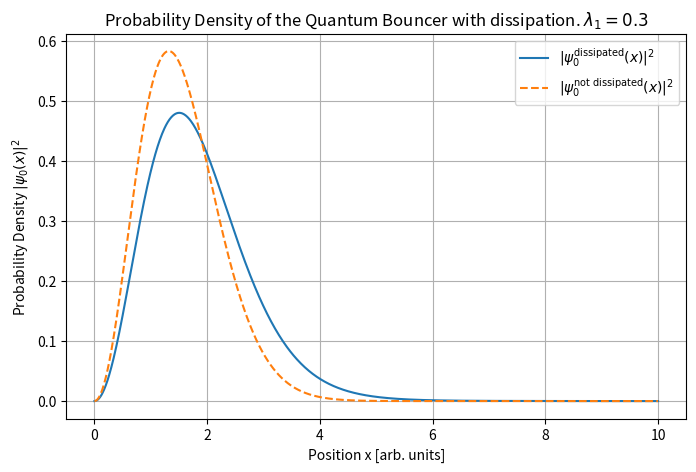

This chart was generated by the following Python code:
import numpy as np
import scipy.sparse as sp
import scipy.sparse.linalg as spla
import matplotlib.pyplot as plt
from scipy.special import airy, ai_zeros
from scipy.integrate import simpson
# ---------------------------
# Parámetros del problema
# ---------------------------
lambda1 = 0.3 #1.0   # Parámetro lambda_1 (real)
m = 1.0/2.0         # Masa
g = 2.0         # Gravedad
a = 0.0         # Límite inferior del dominio
blim = 10.0     # Límite derecho del dominio (anteriormente "b")
N = 1000       # Número de puntos de la discretización
dx = (blim - a) / (N - 1)
x = np.linspace(a, blim, N)

def normalize(arr, x_vals): # Normalization using Simpson's method
    integral = simpson(arr, x_vals)
    if integral != 0:
        arr /= integral
    return arr


# ---------------------------
# Construcción de la matriz del operador (Hamiltoniano)
# ---------------------------
#
# La ecuación diferencial es:
#
#   psi''(x) + i*lambda1*(2*x*psi'(x) + psi) + m*g*x*psi = E*psi  con E<0
#
# Se discretiza utilizando diferencias finitas:
#
#   psi''(x) ≈ (psi[n-1] - 2 psi[n] + psi[n+1]) / dx²
#   psi'(x)  ≈ (psi[n+1] - psi[n-1]) / (2*dx)
#
# Por lo que el término 2x*psi'(x) se aproxima como:
#
#   2x*psi'(x) ≈ x[n]*(psi[n+1] - psi[n-1]) / dx
#
# La ecuación en el punto n (interior) se puede escribir como:
#
# [1/dx² - i*lambda1*x[n]/dx] * psi[n-1]
# + [-2/dx² + i*lambda1 + m*g*x[n]] * psi[n]
# + [1/dx² + i*lambda1*x[n]/dx] * psi[n+1]
# = E * psi[n]
#

# Creamos la matriz en formato LIL para facilitar la asignación
A = sp.lil_matrix((N, N), dtype=complex)

# Rellenamos la matriz para los puntos interiores (n = 1, 2, ..., N-2)
for n in range(1, N-1):
    coef_left  = 1.0/dx**2 - 1j * lambda1 * x[n] / dx
    coef_diag  = -2.0/dx**2 + 1j * lambda1 + m * g * x[n]
    coef_right = 1.0/dx**2 + 1j * lambda1 * x[n] / dx

    A[n, n-1] = coef_left
    A[n, n]   = coef_diag
    A[n, n+1] = coef_right

# Impone condiciones de contorno Dirichlet:
# psi(a)=0 y psi(blim)=0
# Esto se consigue haciendo que en las filas correspondientes
# la única entrada sea 1 y el resto 0.
A[0, :] = 0
A[0, 0] = 1.0

#Condición sobre el borde se hace 0
# A[N-1, :] = 0
# A[N-1, N-1] = 1.0


# # ---------------------------
# # Condición de frontera en x = blim (derecha)
# # ---------------------------
# # En lugar de imponer psi(blim)=0, se desea dejar "libre" la frontera.
# # Una opción es usar una condición de Neumann:
# #       psi'(blim) = 0
# # Aproximamos la derivada en el último punto con diferencias finitas de primer orden:
# #       psi'(blim) ≈ (psi[N-1] - psi[N-2]) / dx = 0  =>  psi[N-1] = psi[N-2]

# # Para imponer esta condición, sustituimos la última fila de la matriz.
# A[N-1, :] = 0
# A[N-1, N-2] = -1.0
# A[N-1, N-1] = 1.0



# #--------------------------
# #Condición de frontera en blim libre
# #--------------------------
# # --- En x = blim (n = N-1) usamos el esquema unidireccional ---
# # Verificamos que N sea suficiente para utilizar este esquema (N >= 4)
# if N < 4:
#     raise ValueError("El número de puntos N debe ser al menos 4 para aplicar el esquema unidireccional en blim.")

# i = N - 1  # índice para x = blim
# xi = x[i]

# # Coeficientes para la segunda derivada en x = blim:
# coef_psi_i   =  2.0 / dx**2
# coef_psi_im1 = -5.0 / dx**2
# coef_psi_im2 =  4.0 / dx**2
# coef_psi_im3 = -1.0 / dx**2

# # Aproximación para la primera derivada en x = blim:
# # psi'(x_i) ≈ (-3 psi[i] + 4 psi[i-1] - psi[i-2])/(2dx)
# # Al multiplicar por 2*x_i, el coeficiente se distribuye:
# # para psi[i]:    -3*x_i/(dx)
# # para psi[i-1]:   4*x_i/(dx)
# # para psi[i-2]:   - x_i/(dx)
# #
# # Además, aparece el término i*lambda1*psi(x) (con psi[i]).
# # Y el potencial: m*g*x_i*psi[i].
# #
# # Así, para el nodo i se tienen:
# # psi[i]:
# coef_i = coef_psi_i \
#          - 1j*lambda1*(3*xi/dx) + 1j*lambda1 + m*g*xi
# # psi[i-1]:
# coef_im1 = coef_psi_im1 + 1j*lambda1*(4*xi/dx)
# # psi[i-2]:
# coef_im2 = coef_psi_im2 - 1j*lambda1*(xi/dx)
# # psi[i-3]:
# coef_im3 = coef_psi_im3

# # Asignamos estos coeficientes en la fila i:
# A[i, i]   = coef_i
# A[i, i-1] = coef_im1
# A[i, i-2] = coef_im2
# A[i, i-3] = coef_im3
# #----------------------------

# Convertir la matriz a formato CSR para la resolución de eigenvalores
A_csr = A.tocsr()

# ---------------------------
# Resolución del problema eigenvalor
# ---------------------------
#
# Se buscan, por ejemplo, 5 eigenvalores (energías) con menor parte real.
#
num_eigvals = 5
eigenvals, eigenvecs = spla.eigs(A_csr, k=num_eigvals, which='SR')

# Ordenamos los eigenvalores según su parte real (de menor a mayor)
idx = np.argsort(eigenvals.real)
eigenvals = eigenvals[idx]
eigenvecs = eigenvecs[:, idx]

print("Eigenvalores (energías) aproximados:")
for i, E in enumerate(eigenvals):
    print(f"E[{i}] = {E}")

# ---------------------------
# Seleccionar y visualizar la función de onda fundamental
# ---------------------------
#
# Se asume que el estado base es el asociado al eigenvalor con la menor parte real.
numEigen = 0
psi_ground = eigenvecs[:, numEigen]

# Normalización de la función de onda (usando la regla del trapecio)
norm = np.sqrt(np.trapezoid(np.abs(psi_ground)**2, x))

psi_ground = psi_ground / norm

#psi_ground = normalize(psi_ground,x)
def psi_exact2(x, numEigen, lambda1, m, g, blim):
    # lambda1=0
    return (2/blim)*np.power(np.sin((numEigen+1)*np.pi*x/blim),2)*(1+((lambda1**2)*(x**4)/4.0))

def airy_exact2(x, m, g):
    # hbar=1
    # m_neutron=m
    # l_g_neutron = (hbar*2 / (2 * m_neutron**2 * g))*(1/3)
    z_n = -ai_zeros(10)[0] # Primeras 10 raíces negativas
    z_i = z_n[0]
    #psi_1_neutron = (airy(x / l_g_neutron - z_i)[0]/np.sqrt(abs(airy(-z_i)[1])))**2
    psi_1_neutron = (airy(x - z_i)[0])**2
    psi_1_neutron = normalize(psi_1_neutron,x)
    # norm = np.sqrt(np.trapezoid(psi_1_neutron, x))
    # psi_1_neutron = psi_1_neutron / norm

    return psi_1_neutron






psi_ground_exact = psi_exact2(x,numEigen,lambda1,m,g,blim)
airy_ground_exact = airy_exact2(x,m,g)

plt.figure(figsize=(8, 5))
plt.plot(x, np.abs(psi_ground)**2, label=r'$|\psi_{0}^{\mathrm{dissipated}}(x)|^2$')
#plt.plot(x, psi_ground_exact, label=r'$|\psi_{\mathrm{ground}}(x)|^2 exact$',linestyle="--")
plt.plot(x, airy_ground_exact, label=r'$|\psi_{0}^{\mathrm{not\text{ }dissipated}}(x)|^2$',linestyle="--")
plt.xlabel("Position x [arb. units]")
plt.ylabel(r"Probability Density $|\psi_0(x)|^2$")
plt.title(r"Probability Density of the Quantum Bouncer with dissipation. $\lambda_1=0.3$")
plt.legend()
plt.grid(True)
plt.savefig("eigenSol.pdf")
